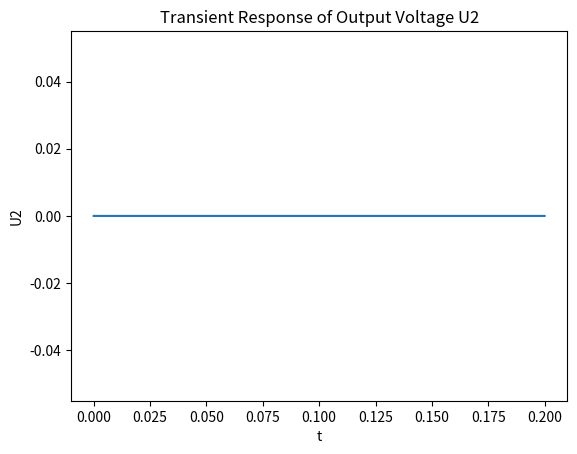

Source code (Python):
import numpy as np
import matplotlib.pyplot as plt

R = 4
L = 0.01
C = 200
I = 100
w = 2 * np.pi * 50

def dydt(y, t):
    u1 = y[0]
    u2 = y[1]
    du1dt = -R * u1 - L * w * u2
    du2dt = -R * u2 - C * w * u1
    return np.array([du1dt, du2dt])

def mod_euler_step(y, t, h):
    k1 = h * dydt(y, t)
    k2 = h * dydt(y + 0.5 * k1, t + 0.5 * h)
    return y + k2

y0 = np.array([0, 0])
t = np.arange(0, 0.2, 0.00001)

# Using modified Euler method manually
y = np.zeros((len(t), len(y0)))
y[0, :] = y0

for i in range(1, len(t)):
    y[i, :] = mod_euler_step(y[i-1, :], t[i-1], t[1] - t[0])

u2 = y[:, 1]

plt.plot(t, u2)
plt.xlabel('t')
plt.ylabel('U2')
plt.title('Transient Response of Output Voltage U2')
plt.savefig('graph1.png')
